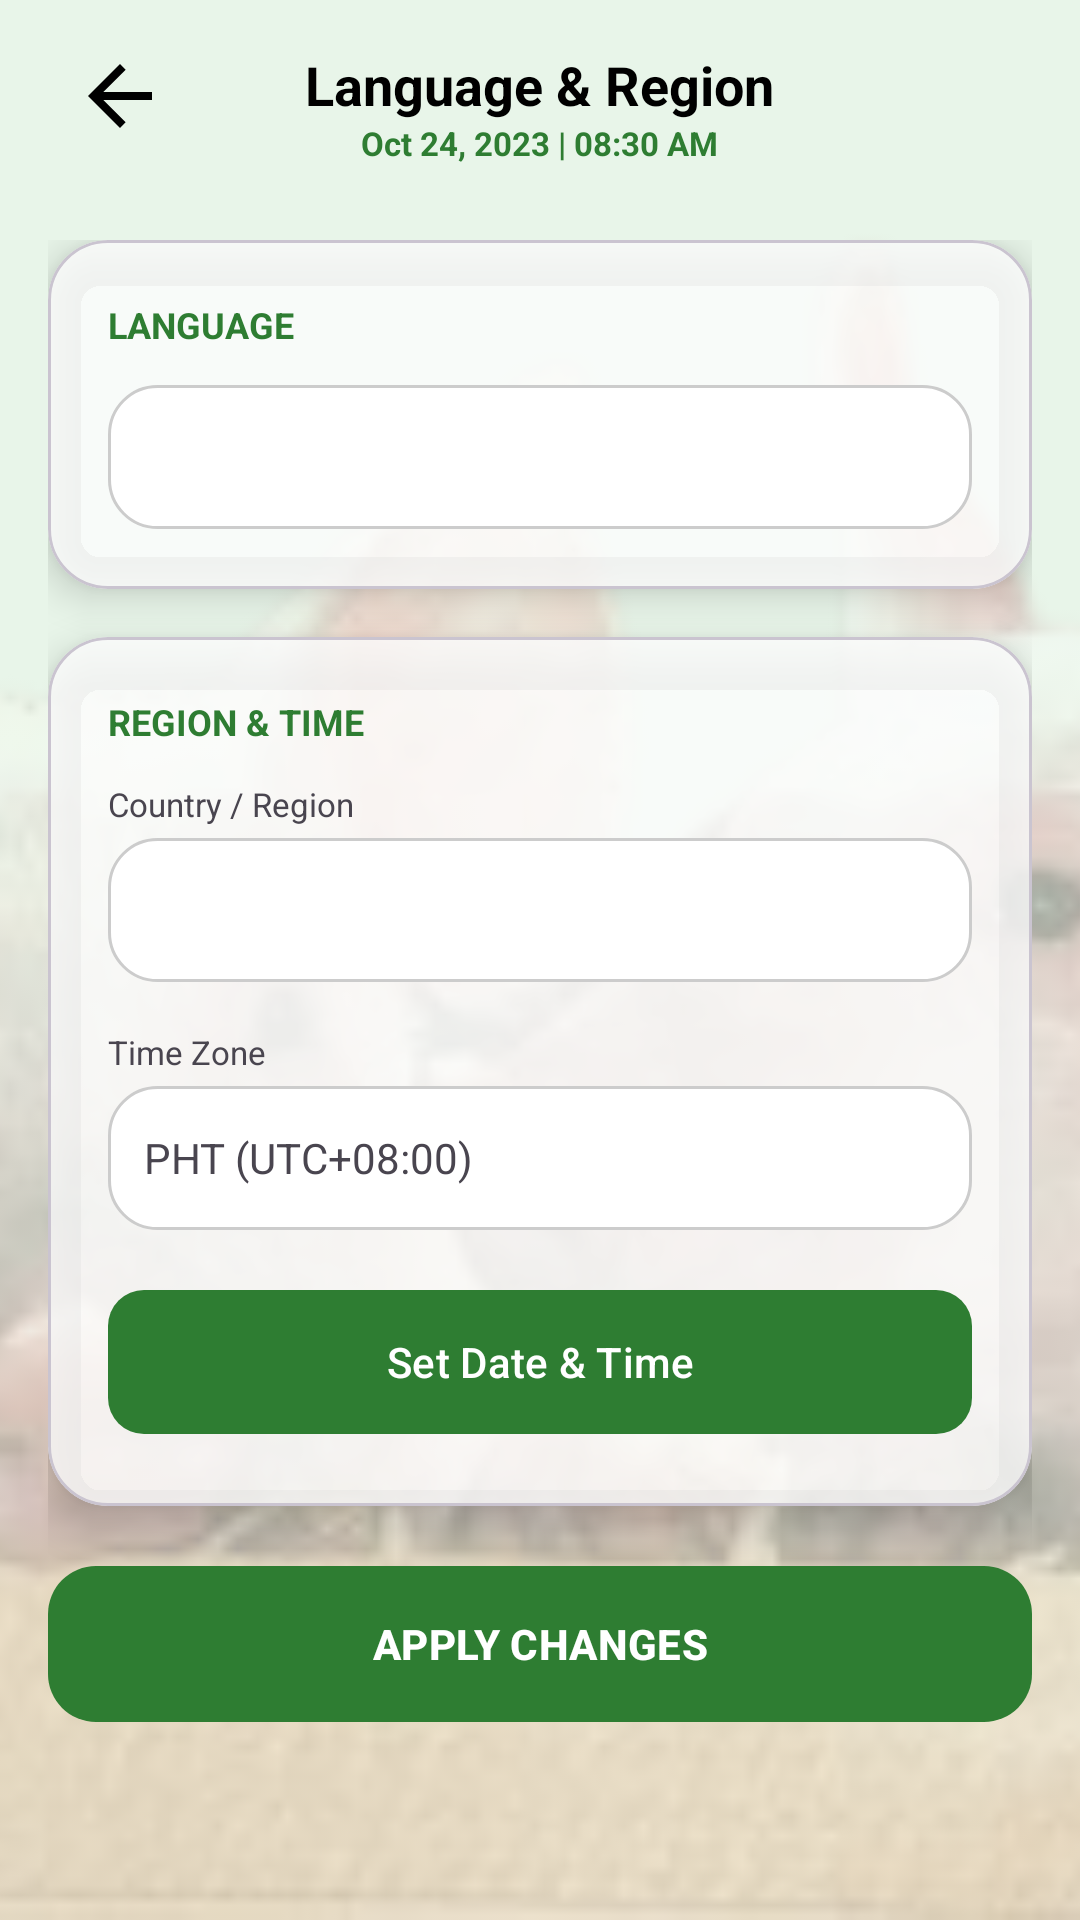

The Android layout XML behind this screen, and the referenced resources:
<!-- AndroidManifest.xml: application theme Theme.Smart_Hog -->
<!-- res/layout/fragment_language_region.xml -->
<?xml version="1.0" encoding="utf-8"?>
<FrameLayout xmlns:android="http://schemas.android.com/apk/res/android"
    xmlns:app="http://schemas.android.com/apk/res-auto"
    android:layout_width="match_parent"
    android:layout_height="match_parent"
    android:background="@color/login_bg_peach">

    <ImageView
        android:layout_width="match_parent"
        android:layout_height="match_parent"
        android:src="@drawable/background"
        android:scaleType="centerCrop"
        android:alpha="0.30" />

    <LinearLayout
        android:layout_width="match_parent"
        android:layout_height="match_parent"
        android:orientation="vertical">

        
        <RelativeLayout
            android:layout_width="match_parent"
            android:layout_height="wrap_content"
            android:paddingHorizontal="16dp"
            android:paddingTop="16dp">
            <ImageButton
                android:id="@+id/btn_back_language"
                android:layout_width="48dp"
                android:layout_height="48dp"
                android:layout_centerVertical="true"
                android:background="?attr/selectableItemBackgroundBorderless"
                android:src="@drawable/ic_back_arrow"
                app:tint="@color/black" />
            
            <LinearLayout
                android:layout_width="wrap_content"
                android:layout_height="wrap_content"
                android:layout_centerHorizontal="true"
                android:gravity="center"
                android:orientation="vertical">
                <TextView
                    android:layout_width="wrap_content"
                    android:layout_height="wrap_content"
                    android:text="Language &amp; Region"
                    android:textColor="@color/black"
                    android:textSize="18sp"
                    android:textStyle="bold" />
                <TextView
                    android:id="@+id/tv_header_datetime_lang"
                    android:layout_width="wrap_content"
                    android:layout_height="wrap_content"
                    android:text="Oct 24, 2023 | 08:30 AM"
                    android:textColor="@color/neon_orange"
                    android:textSize="11sp"
                    android:textStyle="bold" />
            </LinearLayout>
        </RelativeLayout>

        <androidx.core.widget.NestedScrollView
            android:layout_width="match_parent"
            android:layout_height="match_parent">

            <LinearLayout
                android:layout_width="match_parent"
                android:layout_height="wrap_content"
                android:orientation="vertical"
                android:padding="16dp">

                
                <com.google.android.material.card.MaterialCardView
                    android:layout_width="match_parent"
                    android:layout_height="wrap_content"
                    android:layout_marginBottom="16dp"
                    app:cardCornerRadius="20dp"
                    app:cardElevation="8dp"
                    app:cardBackgroundColor="#CCFFFFFF">
                    <LinearLayout
                        android:layout_width="match_parent"
                        android:layout_height="wrap_content"
                        android:orientation="vertical"
                        android:padding="20dp">
                        <TextView 
                            android:layout_width="wrap_content"
                            android:layout_height="wrap_content"
                            android:text="LANGUAGE" 
                            android:textColor="@color/neon_orange" 
                            android:textSize="12sp" 
                            android:textStyle="bold" 
                            android:layout_marginBottom="12dp"/>
                        <Spinner 
                            android:id="@+id/spinner_language" 
                            android:layout_width="match_parent" 
                            android:layout_height="48dp" 
                            android:background="@drawable/edit_text_background"/>
                    </LinearLayout>
                </com.google.android.material.card.MaterialCardView>

                
                <com.google.android.material.card.MaterialCardView
                    android:layout_width="match_parent"
                    android:layout_height="wrap_content"
                    android:layout_marginBottom="16dp"
                    app:cardCornerRadius="20dp"
                    app:cardElevation="8dp"
                    app:cardBackgroundColor="#CCFFFFFF">
                    <LinearLayout
                        android:layout_width="match_parent"
                        android:layout_height="wrap_content"
                        android:orientation="vertical"
                        android:padding="20dp">
                        <TextView 
                            android:layout_width="wrap_content"
                            android:layout_height="wrap_content"
                            android:text="REGION &amp; TIME" 
                            android:textColor="@color/neon_orange" 
                            android:textSize="12sp" 
                            android:textStyle="bold" 
                            android:layout_marginBottom="12dp"/>
                        
                        <TextView 
                            android:layout_width="wrap_content"
                            android:layout_height="wrap_content"
                            android:text="Country / Region" 
                            android:textSize="11sp" 
                            android:layout_marginBottom="4dp"/>
                        <Spinner 
                            android:id="@+id/spinner_region" 
                            android:layout_width="match_parent" 
                            android:layout_height="48dp" 
                            android:background="@drawable/edit_text_background" 
                            android:layout_marginBottom="16dp"/>

                        <TextView 
                            android:layout_width="wrap_content"
                            android:layout_height="wrap_content"
                            android:text="Time Zone" 
                            android:textSize="11sp" 
                            android:layout_marginBottom="4dp"/>
                        <TextView 
                            android:id="@+id/tv_timezone" 
                            android:layout_width="match_parent" 
                            android:layout_height="48dp" 
                            android:text="PHT (UTC+08:00)" 
                            android:gravity="center_vertical" 
                            android:paddingHorizontal="12dp" 
                            android:background="@drawable/edit_text_background" 
                            android:layout_marginBottom="16dp"/>

                        <com.google.android.material.button.MaterialButton
                            android:id="@+id/btn_set_datetime"
                            android:layout_width="match_parent"
                            android:layout_height="56dp"
                            android:text="Set Date &amp; Time"
                            app:backgroundTint="@color/db_text_secondary"
                            app:cornerRadius="12dp" />
                    </LinearLayout>
                </com.google.android.material.card.MaterialCardView>

                <com.google.android.material.button.MaterialButton
                    android:id="@+id/btn_save_region"
                    android:layout_width="match_parent"
                    android:layout_height="60dp"
                    android:layout_marginBottom="40dp"
                    android:text="APPLY CHANGES"
                    android:textStyle="bold"
                    app:backgroundTint="@color/neon_orange"
                    app:cornerRadius="16dp" />

            </LinearLayout>
        </androidx.core.widget.NestedScrollView>
    </LinearLayout>
</FrameLayout>
<!-- resources referenced by this layout -->
<resources>
  <color name="black">#FF000000</color>
  <color name="db_text_secondary">#2E7D32</color>
  <color name="login_bg_peach">#E8F5E9</color>
  <color name="neon_orange">#2E7D32</color>
  <!-- drawable background: png bitmap (drawable, 81764 bytes) -->
  <!-- drawable edit_text_background (drawable) -->
  <?xml version="1.0" encoding="utf-8"?>
  <shape xmlns:android="http://schemas.android.com/apk/res/android">
      <solid android:color="@android:color/white"/>
      <corners android:radius="16dp"/>
      <stroke android:width="1dp" android:color="#CCCCCC" />
  </shape>
  <!-- drawable ic_back_arrow (drawable) -->
  <vector xmlns:android="http://schemas.android.com/apk/res/android"
      android:width="32dp"
      android:height="32dp"
      android:viewportWidth="24"
      android:viewportHeight="24">
    <path
        android:fillColor="#000000"
        android:pathData="M20,11H7.83l5.59,-5.59L12,4l-8,8 8,8 1.41,-1.41L7.83,13H20v-2z"/>
  </vector>
  <style name="Theme.Smart_Hog" parent="Theme.Material3.DayNight.NoActionBar">
          <item name="colorPrimary">@color/dark_orange</item>
          <item name="colorOnPrimary">@color/white</item>
          <item name="colorSecondary">@color/neon_orange</item>
          <item name="colorOnSecondary">@color/black</item>
          <item name="android:statusBarColor">@color/login_bg_peach</item>
          <item name="android:windowLightStatusBar">true</item>
          <item name="android:textColorPrimary">#000000</item>
          <item name="android:textColorSecondary">#000000</item>
      </style>
  <color name="dark_orange">#1B5E20</color>
  <color name="white">#FFFFFFFF</color>
</resources>
